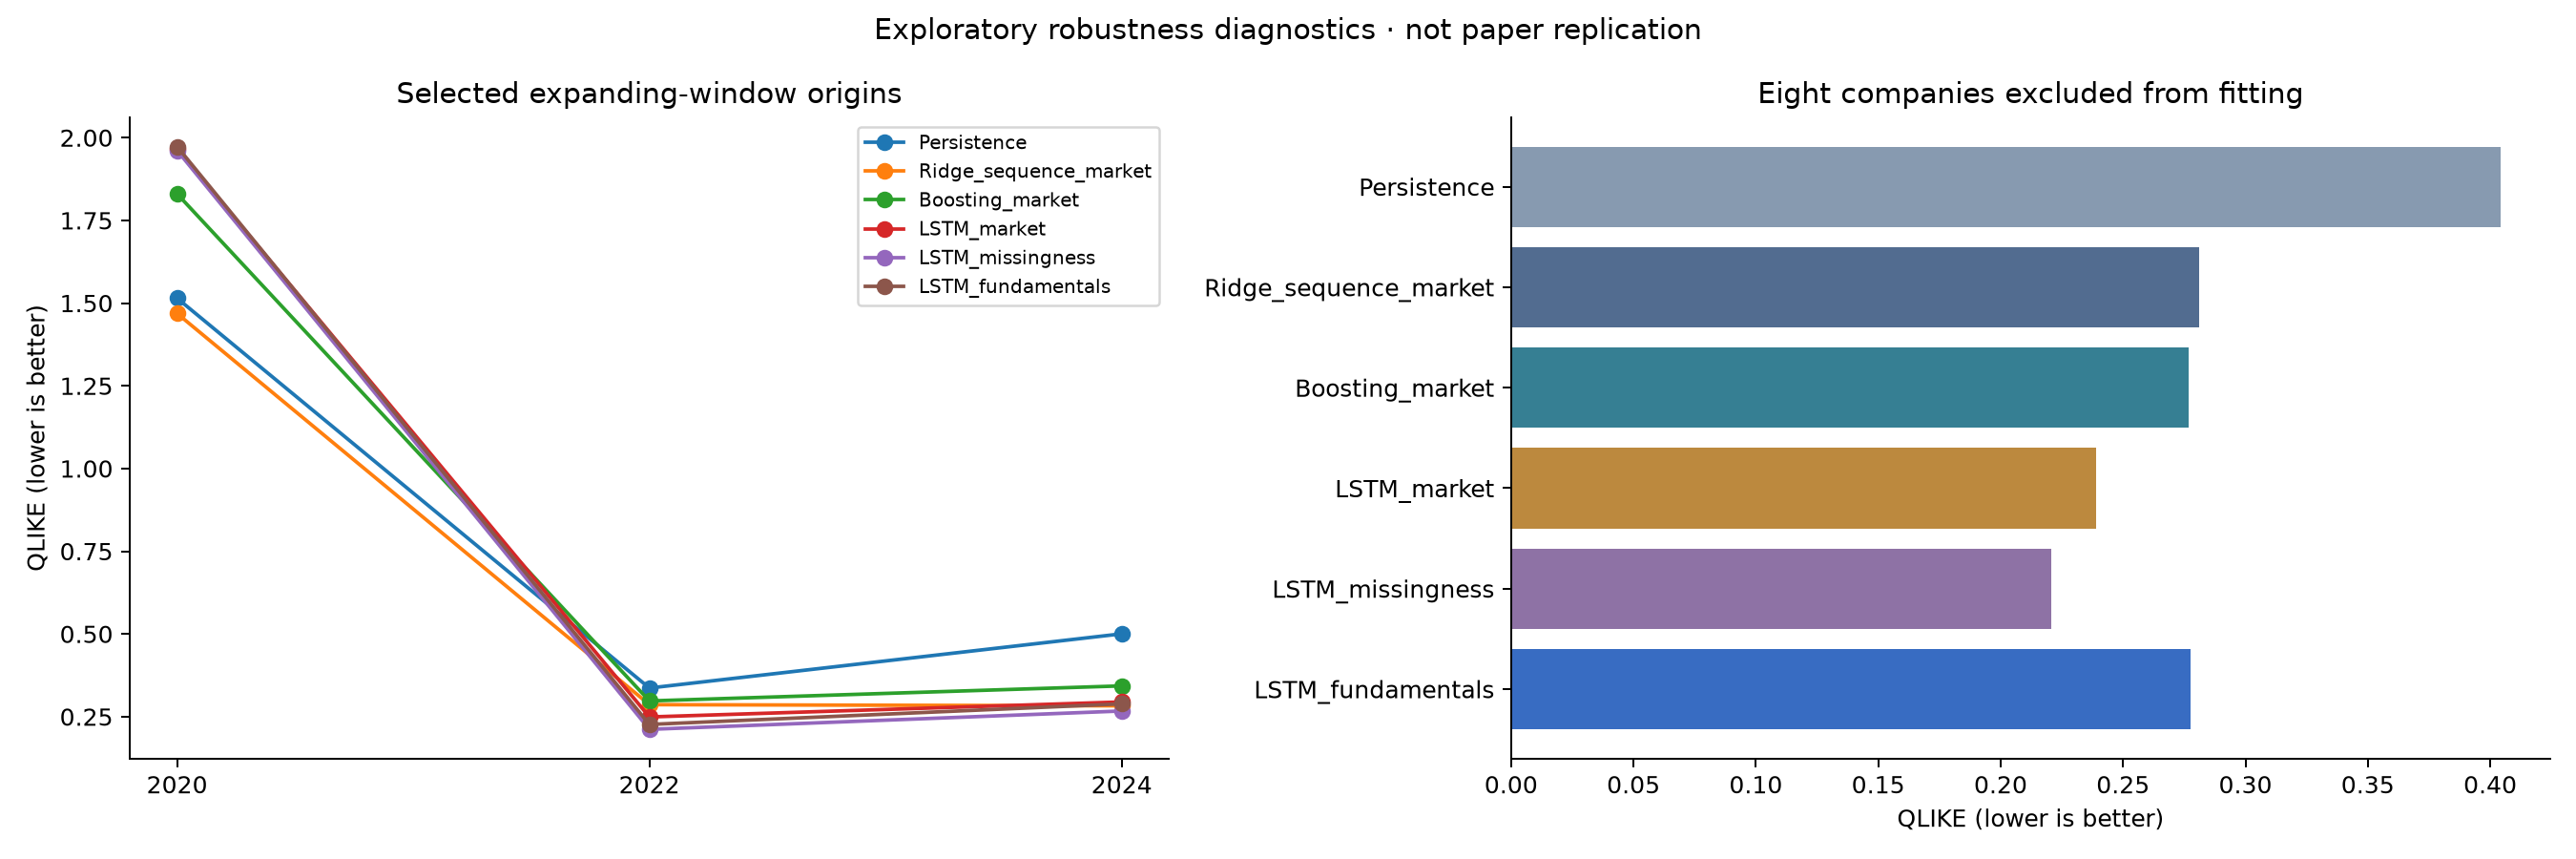

The data file committed next to this chart (first rows):
protocol, model, n, mae, rmse, qlike, r2_vs_persistence, top5_overlap
static_matched, Persistence, 14460, 0.09687, 0.1442, 0.5413, 0.0, 0.4573
static_matched, Ridge_snapshot_market, 14460, 0.07516, 0.1199, 0.4323, 0.309, 0.5046
static_matched, Ridge_snapshot_missingness, 14460, 0.0739, 0.1183, 0.4106, 0.3272, 0.5174
static_matched, Ridge_snapshot_fundamentals, 14460, 0.07438, 0.1194, 0.4386, 0.3145, 0.5415
static_matched, Ridge_sequence_market, 14460, 0.07337, 0.1187, 0.3831, 0.3221, 0.5867
static_matched, Ridge_sequence_missingness, 14460, 0.07215, 0.1171, 0.3713, 0.3405, 0.588
static_matched, Ridge_sequence_fundamentals, 14460, 0.072, 0.1172, 0.3793, 0.3393, 0.5884
static_matched, Boosting_market, 14460, 0.07661, 0.124, 0.4112, 0.2601, 0.5104
static_matched, Boosting_missingness, 14460, 0.07371, 0.1203, 0.3795, 0.3037, 0.5548
static_matched, Boosting_fundamentals, 14460, 0.07418, 0.1208, 0.4271, 0.2976, 0.5618
static_matched, LSTM_market, 14460, 0.07002, 0.1152, 0.3655, 0.3618, 0.5444
static_matched, LSTM_missingness, 14460, 0.06837, 0.113, 0.3438, 0.3858, 0.5701
static_matched, LSTM_fundamentals, 14460, 0.06992, 0.1157, 0.3819, 0.3558, 0.5643
origin_2020, Persistence, 6990, 0.1905, 0.2838, 1.515, 0.0, 0.4755
origin_2020, Ridge_snapshot_market, 6990, 0.1454, 0.2487, 1.577, 0.232, 0.4361
origin_2020, Ridge_snapshot_missingness, 6990, 0.1457, 0.2506, 1.588, 0.2203, 0.4386
origin_2020, Ridge_snapshot_fundamentals, 6990, 0.1507, 0.2571, 1.738, 0.1798, 0.3897
origin_2020, Ridge_sequence_market, 6990, 0.1512, 0.2484, 1.469, 0.2339, 0.4876
origin_2020, Ridge_sequence_missingness, 6990, 0.1512, 0.2496, 1.484, 0.2267, 0.4961
origin_2020, Ridge_sequence_fundamentals, 6990, 0.15, 0.2499, 1.535, 0.2252, 0.4721
origin_2020, Boosting_market, 6990, 0.1536, 0.2582, 1.83, 0.1728, 0.3708
origin_2020, Boosting_missingness, 6990, 0.1505, 0.2573, 1.832, 0.1781, 0.3837
origin_2020, Boosting_fundamentals, 6990, 0.1682, 0.2788, 2.377, 0.03536, 0.2704
origin_2020, LSTM_market, 6990, 0.1607, 0.2656, 1.966, 0.1242, 0.3605
origin_2020, LSTM_missingness, 6990, 0.1585, 0.2653, 1.962, 0.1262, 0.4258
origin_2020, LSTM_fundamentals, 6990, 0.1592, 0.2654, 1.973, 0.1256, 0.3768
origin_2022, Persistence, 6930, 0.08686, 0.1155, 0.3365, 0.0, 0.6216
origin_2022, Ridge_snapshot_market, 6930, 0.07597, 0.1042, 0.2825, 0.1874, 0.6771
origin_2022, Ridge_snapshot_missingness, 6930, 0.07755, 0.1069, 0.3039, 0.1433, 0.6918
origin_2022, Ridge_snapshot_fundamentals, 6930, 0.07469, 0.1032, 0.2857, 0.2015, 0.6597
origin_2022, Ridge_sequence_market, 6930, 0.07786, 0.1162, 0.2863, -0.01057, 0.7463
origin_2022, Ridge_sequence_missingness, 6930, 0.07687, 0.1141, 0.2812, 0.02413, 0.7481
origin_2022, Ridge_sequence_fundamentals, 6930, 0.07578, 0.1123, 0.2727, 0.05494, 0.7437
origin_2022, Boosting_market, 6930, 0.08211, 0.1157, 0.2975, -0.002703, 0.6693
origin_2022, Boosting_missingness, 6930, 0.08001, 0.1124, 0.2923, 0.0529, 0.6459
origin_2022, Boosting_fundamentals, 6930, 0.07752, 0.1075, 0.2716, 0.1351, 0.5775
origin_2022, LSTM_market, 6930, 0.07133, 0.0992, 0.2491, 0.2629, 0.7515
origin_2022, LSTM_missingness, 6930, 0.06771, 0.0932, 0.2116, 0.3493, 0.742
origin_2022, LSTM_fundamentals, 6930, 0.07014, 0.09736, 0.2265, 0.2901, 0.684
origin_2024, Persistence, 6960, 0.08191, 0.1183, 0.5003, 0.0, 0.4595
origin_2024, Ridge_snapshot_market, 6960, 0.06434, 0.09746, 0.3455, 0.3208, 0.5328
origin_2024, Ridge_snapshot_missingness, 6960, 0.06271, 0.09513, 0.3233, 0.3529, 0.5448
origin_2024, Ridge_snapshot_fundamentals, 6960, 0.06238, 0.09483, 0.3383, 0.357, 0.5716
origin_2024, Ridge_sequence_market, 6960, 0.0606, 0.09355, 0.2828, 0.3742, 0.6672
origin_2024, Ridge_sequence_missingness, 6960, 0.05966, 0.0919, 0.2727, 0.3961, 0.6716
origin_2024, Ridge_sequence_fundamentals, 6960, 0.05993, 0.09253, 0.2752, 0.3877, 0.6672
origin_2024, Boosting_market, 6960, 0.0629, 0.09673, 0.343, 0.3309, 0.569
origin_2024, Boosting_missingness, 6960, 0.0594, 0.09156, 0.2863, 0.4006, 0.6198
origin_2024, Boosting_fundamentals, 6960, 0.05945, 0.09163, 0.303, 0.3996, 0.6164
origin_2024, LSTM_market, 6960, 0.05911, 0.09185, 0.2944, 0.3967, 0.5914
origin_2024, LSTM_missingness, 6960, 0.05747, 0.08916, 0.2671, 0.4316, 0.6371
origin_2024, LSTM_fundamentals, 6960, 0.05813, 0.09088, 0.2887, 0.4094, 0.6371
unseen_companies, Persistence, 3856, 0.07391, 0.1036, 0.4043, 0.0, 0.7589
unseen_companies, Ridge_snapshot_market, 3856, 0.05802, 0.08405, 0.283, 0.3413, 0.7685
unseen_companies, Ridge_snapshot_missingness, 3856, 0.06075, 0.08416, 0.2553, 0.3396, 0.7237
unseen_companies, Ridge_snapshot_fundamentals, 3856, 0.06315, 0.08853, 0.3154, 0.2692, 0.6523
unseen_companies, Ridge_sequence_market, 3856, 0.0568, 0.08376, 0.2812, 0.3458, 0.8004
unseen_companies, Ridge_sequence_missingness, 3856, 0.05527, 0.08219, 0.2619, 0.3701, 0.8066
unseen_companies, Ridge_sequence_fundamentals, 3856, 0.05599, 0.08389, 0.2865, 0.3439, 0.8008
unseen_companies, Boosting_market, 3856, 0.06161, 0.0935, 0.2769, 0.1849, 0.7714
... 5 more rows
